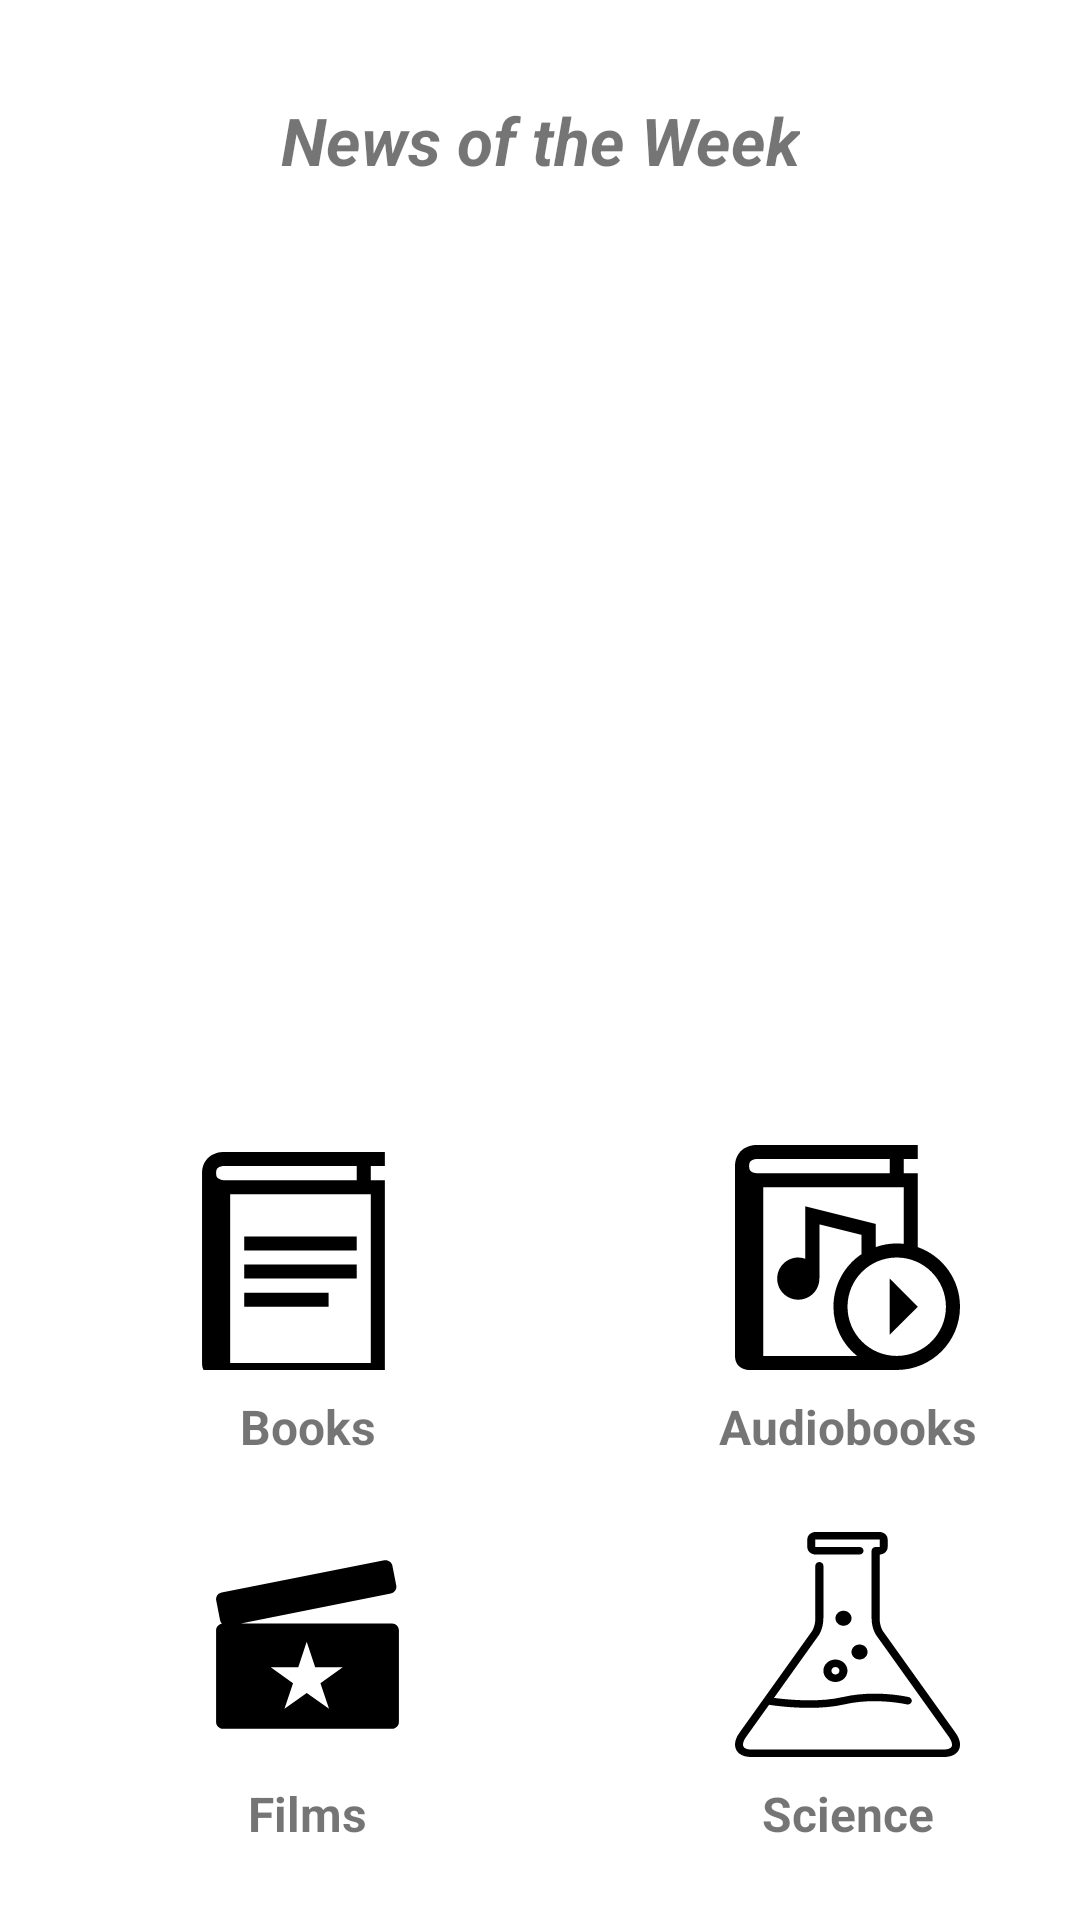

This screen was rendered from an Android layout file. Write that file and the resources it references.
<!-- AndroidManifest.xml: application theme Theme.Librapp -->
<!-- res/layout/fragment_image_button_frag.xml -->
<?xml version="1.0" encoding="utf-8"?>
<androidx.constraintlayout.widget.ConstraintLayout xmlns:android="http://schemas.android.com/apk/res/android"
    xmlns:app="http://schemas.android.com/apk/res-auto"
    xmlns:tools="http://schemas.android.com/tools"
    android:layout_width="match_parent"
    android:layout_height="match_parent"
    android:background="#ffffff"
    android:clickable="true"
    tools:context=".Image_button_frag">

    <ImageButton
        android:id="@+id/fa_book_button"
        android:layout_width="75dp"
        android:layout_height="75dp"
        android:background="@color/white"
        android:scaleType="fitXY"
        android:src="@drawable/fa_book"
        app:layout_constraintBottom_toTopOf="@+id/fa_ciak_button"
        app:layout_constraintEnd_toStartOf="@+id/guideline5"
        app:layout_constraintHorizontal_bias="0.5"
        app:layout_constraintStart_toStartOf="parent"
        app:layout_constraintTop_toBottomOf="@+id/news_list" />

    <ImageButton
        android:id="@+id/fa_audiobook_button"
        android:layout_width="75dp"
        android:layout_height="75dp"
        android:background="@color/white"
        android:scaleType="fitXY"
        android:src="@drawable/fa_audiobook"
        app:layout_constraintEnd_toEndOf="parent"
        app:layout_constraintHorizontal_bias="0.5"
        app:layout_constraintStart_toStartOf="@+id/guideline5"
        app:layout_constraintTop_toTopOf="@+id/fa_book_button" />

    <ImageButton
        android:id="@+id/fa_ciak_button"
        android:layout_width="75dp"
        android:layout_height="75dp"
        android:background="@color/white"
        android:scaleType="fitXY"
        android:src="@drawable/fa_movie"
        app:layout_constraintBottom_toBottomOf="parent"
        app:layout_constraintEnd_toStartOf="@+id/guideline5"
        app:layout_constraintHorizontal_bias="0.5"
        app:layout_constraintStart_toStartOf="parent"
        app:layout_constraintTop_toBottomOf="@+id/fa_book_button" />

    <ImageButton
        android:id="@+id/fa_scientistbook_button"
        android:layout_width="75dp"
        android:layout_height="75dp"
        android:background="@color/white"
        android:scaleType="fitXY"
        android:src="@drawable/fa_science"
        app:layout_constraintEnd_toEndOf="parent"
        app:layout_constraintHorizontal_bias="0.5"
        app:layout_constraintStart_toStartOf="@+id/guideline5"
        app:layout_constraintTop_toTopOf="@+id/fa_ciak_button" />

    <androidx.constraintlayout.widget.Guideline
        android:id="@+id/guideline5"
        android:layout_width="wrap_content"
        android:layout_height="wrap_content"
        android:orientation="vertical"
        app:layout_constraintGuide_begin="205dp" />

    <TextView
        android:id="@+id/textView22"
        android:layout_width="wrap_content"
        android:layout_height="wrap_content"
        android:layout_marginTop="8dp"
        android:text="Books"
        android:textSize="16sp"
        android:textStyle="bold"
        app:layout_constraintEnd_toStartOf="@+id/guideline5"
        app:layout_constraintStart_toStartOf="parent"
        app:layout_constraintTop_toBottomOf="@+id/fa_book_button" />

    <TextView
        android:id="@+id/textView23"
        android:layout_width="wrap_content"
        android:layout_height="wrap_content"
        android:layout_marginTop="8dp"
        android:text="Audiobooks"
        android:textSize="16sp"
        android:textStyle="bold"
        app:layout_constraintEnd_toEndOf="parent"
        app:layout_constraintStart_toStartOf="@+id/guideline5"
        app:layout_constraintTop_toBottomOf="@+id/fa_audiobook_button" />

    <TextView
        android:id="@+id/textView24"
        android:layout_width="wrap_content"
        android:layout_height="wrap_content"
        android:layout_marginTop="8dp"
        android:text="Films"
        android:textSize="16sp"
        android:textStyle="bold"
        app:layout_constraintEnd_toStartOf="@+id/guideline5"
        app:layout_constraintStart_toStartOf="parent"
        app:layout_constraintTop_toBottomOf="@+id/fa_ciak_button" />

    <TextView
        android:id="@+id/textView25"
        android:layout_width="wrap_content"
        android:layout_height="wrap_content"
        android:layout_marginTop="8dp"
        android:text="Science"
        android:textSize="16sp"
        android:textStyle="bold"
        app:layout_constraintEnd_toEndOf="parent"
        app:layout_constraintStart_toStartOf="@+id/guideline5"
        app:layout_constraintTop_toBottomOf="@+id/fa_scientistbook_button" />

    <TextView
        android:id="@+id/textView26"
        android:layout_width="wrap_content"
        android:layout_height="wrap_content"
        android:layout_marginTop="32dp"
        android:text="News of the Week"
        android:textSize="22sp"
        android:textStyle="bold|italic"
        app:layout_constraintEnd_toEndOf="parent"
        app:layout_constraintStart_toStartOf="parent"
        app:layout_constraintTop_toTopOf="parent" />

    <GridView
        android:id="@+id/news_list"
        android:layout_width="0dp"
        android:layout_height="250dp"
        android:layout_marginTop="16dp"
        android:horizontalSpacing="15dp"
        android:numColumns="auto_fit"
        android:verticalSpacing="15dp"
        app:layout_constraintEnd_toEndOf="parent"
        app:layout_constraintStart_toStartOf="parent"
        app:layout_constraintTop_toBottomOf="@+id/textView26" />

</androidx.constraintlayout.widget.ConstraintLayout>
<!-- resources referenced by this layout -->
<resources>
  <color name="white">#FFFFFFFF</color>
  <!-- drawable fa_audiobook (drawable) -->
  <vector xmlns:android="http://schemas.android.com/apk/res/android"
      android:width="32dp"
      android:height="32dp"
      android:viewportWidth="32"
      android:viewportHeight="32">
    <path
        android:fillColor="#FF000000"
        android:pathData="M32,23.001c0,-3.917 -2.506,-7.239 -5.998,-8.478V4h-2V1.999h2V0h-23C2.918,0.004 2.294,-0.008 1.556,0.354C0.808,0.686 -0.034,1.645 0.001,3c0,0.006 0.001,0.012 0.001,0.018V30c0,2 2,2 2,2h21.081l-0.007,-0.004C28.013,31.955 32,27.946 32,23.001zM2.853,3.981C2.675,3.955 2.418,3.869 2.274,3.743C2.136,3.609 2.017,3.5 2.002,3c0.033,-0.646 0.194,-0.686 0.447,-0.856c0.13,-0.065 0.289,-0.107 0.404,-0.125C2.97,1.997 3,2.005 3.002,1.999h19V4h-19C3,4 2.97,4.002 2.853,3.981zM4.002,30V6h20v8.06C23.673,14.023 23.339,14 23,14c-1.054,0 -2.061,0.19 -3,0.523v-3.303L10,8.723v7.461C9.686,16.072 9.353,16 9,16c-1.658,0 -3,1.346 -3,3c0,1.657 1.342,3 3,3c1.654,0 2.999,-1.342 3,-2.998l0,0v-7.72l6,1.501v2.734c-2.412,1.614 -4,4.362 -4,7.483c0,2.829 1.307,5.35 3.348,6.999H4.002zM23,30c-3.865,-0.008 -6.994,-3.135 -7,-6.999c0.006,-3.865 3.135,-6.995 7,-7.001c3.865,0.006 6.992,3.136 7,7.001C29.992,26.865 26.865,29.992 23,30z"/>
    <path
        android:fillColor="#FF000000"
        android:pathData="M22,19l0,8l4,-4z"/>
  </vector>
  <!-- drawable fa_book (drawable) -->
  <vector xmlns:android="http://schemas.android.com/apk/res/android"
      android:width="32dp"
      android:height="32dp"
      android:viewportWidth="32"
      android:viewportHeight="32">
    <path
        android:fillColor="#FF000000"
        android:pathData="M27.002,1v1.999h-2V5h2v28h-24c0,0 -2,0 -2,-2V4.018c0,-0.006 -0.001,-0.012 -0.001,-0.018C0.966,2.645 1.808,1.686 2.556,1.354C3.294,0.992 3.918,1.004 4.002,1H27.002M3.998,5C4,5 4.002,5 4.002,5h19V2.999h-19C4,3.005 3.97,2.997 3.853,3.018c-0.115,0.019 -0.274,0.06 -0.404,0.125C3.196,3.314 3.035,3.353 3.002,4c0.015,0.5 0.134,0.609 0.272,0.743c0.144,0.126 0.401,0.212 0.579,0.239C3.948,4.999 3.986,5 3.998,5M5.002,31h20V7h-20V31"/>
    <path
        android:fillColor="#FF000000"
        android:pathData="M7,23l0,-2l12,0l0,2l-12,0z"/>
    <path
        android:fillColor="#FF000000"
        android:pathData="M7,15l0,-2l16,0l0,2l-16,0z"/>
    <path
        android:fillColor="#FF000000"
        android:pathData="M7,19l0,-2l16,0l0,2l-16,0z"/>
  </vector>
  <!-- drawable fa_movie (drawable) -->
  <vector xmlns:android="http://schemas.android.com/apk/res/android"
      android:width="512dp"
      android:height="512dp"
      android:viewportWidth="512"
      android:viewportHeight="512">
    <path
        android:fillColor="#FF000000"
        android:pathData="M448.4,208h-344l341.2,-68c8.5,-1.6 14,-9.7 12.4,-18.1l-8.9,-45.4c-1.6,-8.4 -9.8,-13.8 -18.3,-12.2L60.7,137.9c-8.5,1.6 -14,9.7 -12.4,18l8.9,45.4c0.6,2.8 2.1,5.2 3.9,7.2c-7.4,1.2 -13.1,7.2 -13.1,14.9v209.2c0,8.5 7,15.4 15.6,15.4h384.8c8.6,0 15.6,-6.9 15.6,-15.4V223.4C464,214.9 457,208 448.4,208zM305,402.4l-50.7,-36.3l-50.7,36.3l19.5,-58.4l-50.8,-36H235l19.2,-58.4l19.3,58.4h62.7l-50.8,36L305,402.4z"/>
  </vector>
  <!-- drawable fa_science: vector/xml drawable (drawable, 2350 chars, omitted) -->
  <style name="Theme.Librapp" parent="Theme.MaterialComponents.Light.NoActionBar">
          
          <item name="colorPrimary">@color/purple_500</item>
          <item name="colorPrimaryVariant">@color/purple_700</item>
          <item name="colorOnPrimary">@color/white</item>
          
          <item name="colorSecondary">@color/teal_200</item>
          <item name="colorSecondaryVariant">@color/teal_700</item>
          <item name="colorOnSecondary">@color/black</item>
          
          <item name="android:statusBarColor" tools:targetApi="l">?attr/colorPrimaryVariant</item>
          
      </style>
  <color name="purple_500">#FF6200EE</color>
  <color name="purple_700">#FF3700B3</color>
  <color name="teal_200">#FF03DAC5</color>
  <color name="teal_700">#FF018786</color>
  <color name="black">#FF000000</color>
</resources>
